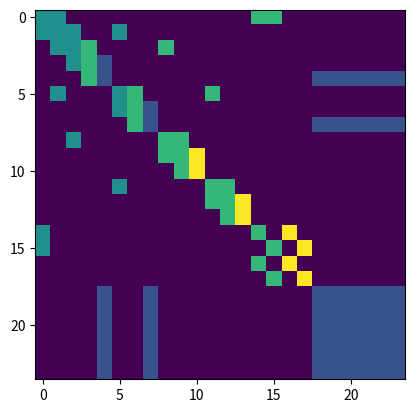

Source code (Python):
import numpy as np
from matplotlib import pyplot as plt
class Graph():
    """ The Graph to model the skeletons extracted by the openpose

    Args:
        strategy (string): must be one of the follow candidates
        - uniform: Uniform Labeling
        - distance: Distance Partitioning
        - spatial: Spatial Configuration
        For more information, please refer to the section 'Partition Strategies'
            in our paper (https://arxiv.org/abs/1801.07455).

        layout (string): must be one of the follow candidates
        - openpose: Is consists of 18 joints. For more information, please
            refer to https://github.com/CMU-Perceptual-Computing-Lab/openpose#output
        - ntu-rgb+d: Is consists of 25 joints. For more information, please
            refer to https://github.com/shahroudy/NTURGB-D

        max_hop (int): the maximal distance between two connected nodes
        dilation (int): controls the spacing between the kernel points

    """

    def __init__(self,
                 layout='openpose',
                 strategy='uniform',
                 max_hop=1,
                 dilation=1):
        self.max_hop = max_hop
        self.dilation = dilation

        self.get_edge(layout)
        self.hop_dis = get_hop_distance(self.num_node, self.edge, max_hop=max_hop)
        self.get_adjacency(strategy)

    def __str__(self):
        return self.A

    def get_edge(self, layout):
        if layout == 'openpose':
            self.num_node = 18
            self_link = [(i, i) for i in range(self.num_node)]
            neighbor_link = [(4, 3), (3, 2), (7, 6), (6, 5), (13, 12), (12,
                                                                        11),
                             (10, 9), (9, 8), (11, 5), (8, 2), (5, 1), (2, 1),
                             (0, 1), (15, 0), (14, 0), (17, 15), (16, 14)]
            self.edge = self_link + neighbor_link
            self.center = 1
        elif layout == 'ntu-rgb+d':
            self.num_node = 25
            self_link = [(i, i) for i in range(self.num_node)]
            neighbor_1base = [(1, 2), (2, 21), (3, 21), (4, 3), (5, 21),
                              (6, 5), (7, 6), (8, 7), (9, 21), (10, 9),
                              (11, 10), (12, 11), (13, 1), (14, 13), (15, 14),
                              (16, 15), (17, 1), (18, 17), (19, 18), (20, 19),
                              (22, 23), (23, 8), (24, 25), (25, 12)]
            neighbor_link = [(i - 1, j - 1) for (i, j) in neighbor_1base]
            self.edge = self_link + neighbor_link
            self.center = 21 - 1
        elif layout == 'ntu_edge':
            self.num_node = 24
            self_link = [(i, i) for i in range(self.num_node)]
            neighbor_1base = [(1, 2), (3, 2), (4, 3), (5, 2), (6, 5), (7, 6),
                              (8, 7), (9, 2), (10, 9), (11, 10), (12, 11),
                              (13, 1), (14, 13), (15, 14), (16, 15), (17, 1),
                              (18, 17), (19, 18), (20, 19), (21, 22), (22, 8),
                              (23, 24), (24, 12)]
            neighbor_link = [(i - 1, j - 1) for (i, j) in neighbor_1base]
            self.edge = self_link + neighbor_link
            self.center = 2
        # elif layout=='customer settings':
        #     pass
        elif layout == 'openpose_object_hand':
            # Object connects only to two hand joints
            self.num_node = 24
            self_link = [(i, i) for i in range(self.num_node)]
            neighbor_link = [(4, 3), (3, 2), (7, 6), (6, 5), (13, 12), (12, 11),
                             (10, 9), (9, 8), (11, 5), (8, 2), (5, 1), (2, 1),
                             (0, 1), (15, 0), (14, 0), (17, 15), (16, 14),
                            (18, 4), (19, 4), (20, 4), (21, 4), (22, 4), (23, 4),
                            (18, 7), (19, 7), (20, 7), (21, 7), (22, 7), (23, 7), ]
            self.edge = self_link + neighbor_link
            self.center = 1
        ################################################################################
        elif layout == 'KIT_object_object_hand':
            # Join 25 points, objects 6
            self.num_node = 31
            self_link = [(i, i) for i in range(self.num_node)]
            neighbor_link = [# Joint connection
                             (16, 18), (18, 4), (4, 2), (18, 13), (4, 13), (13, 12),
                             (22, 12), (22, 17), (17, 24),
                             (12, 8), (8, 3), (3, 10),
                             (12, 11), (20, 11), (11, 6),
                             (20, 21), (21, 10),
                             (6, 7), (7, 0),
                             # Hand object connection
                             (25, 24), (26, 24), (27, 24), (28, 24), (29, 24), (30, 24),
                             (25, 10), (26, 10), (27, 10), (28, 10), (29, 10), (30, 10)
                            ]
            self.edge = self_link + neighbor_link
            self.center = 1
        ################################################################################
        elif layout == 'openpose_object_object_hand':
            self.num_node = 24
            self_link = [(i, i) for i in range(self.num_node)]
            neighbor_link = [(4, 3), (3, 2), (7, 6), (6, 5), (13, 12), (12, 11),
                            (10, 9), (9, 8), (11, 5), (8, 2), (5, 1), (2, 1),
                            (0, 1), (15, 0), (14, 0), (17, 15), (16, 14),
                            (18, 4), (19, 4), (20, 4), (21, 4), (22, 4), (23, 4),
                            (18, 7), (19, 7), (20, 7), (21, 7), (22, 7), (23, 7), 
                            (18, 19), (18, 20), (18, 21), (18, 22), (18, 23),
                            (19, 20), (19, 21), (19, 22), (19, 23),
                            (20, 21), (20, 22), (20, 23),
                            (21, 22), (21, 23),
                            (22, 23)]
            self.edge = self_link + neighbor_link
            self.center = 1
        elif layout == 'openpose_object_joint':
            self.num_node = 24
            self_link = [(i, i) for i in range(self.num_node)]
            # joint connection + object and hand connection
            neighbor_link = [(4, 3), (3, 2), (7, 6), (6, 5), (13, 12), (12, 11),
                            (10, 9), (9, 8), (11, 5), (8, 2), (5, 1), (2, 1),
                            (0, 1), (15, 0), (14, 0), (17, 15), (16, 14),
                            (18, 4), (19, 4), (20, 4), (21, 4), (22, 4), (23, 4),
                            (18, 7), (19, 7), (20, 7), (21, 7), (22, 7), (23, 7)]
            # Append object-joint connection
            for obj_num in [18, 19, 20, 21, 22, 23]:
                for joint_num in range(18):
                    neighbor_link.append((obj_num, joint_num))
            self.edge = self_link + neighbor_link
            self.center = 1
        else:
            raise ValueError("Do Not Exist This Layout.")

    #计算邻接矩阵A
    def get_adjacency(self, strategy):
        valid_hop = range(0, self.max_hop + 1, self.dilation)  #range(start,stop,step)
        adjacency = np.zeros((self.num_node, self.num_node))
        for hop in valid_hop:
            adjacency[self.hop_dis == hop] = 1
        normalize_adjacency = normalize_digraph(adjacency)

        if strategy == 'uniform':
            A = np.zeros((1, self.num_node, self.num_node))
            A[0] = normalize_adjacency
            self.A = A
        elif strategy == 'distance':
            A = np.zeros((len(valid_hop), self.num_node, self.num_node))
            for i, hop in enumerate(valid_hop):
                A[i][self.hop_dis == hop] = normalize_adjacency[self.hop_dis ==
                                                                hop]
            self.A = A
        elif strategy == 'spatial':
            A = []
            for hop in valid_hop:
                a_root = np.zeros((self.num_node, self.num_node))
                a_close = np.zeros((self.num_node, self.num_node))
                a_further = np.zeros((self.num_node, self.num_node))
                for i in range(self.num_node):
                    for j in range(self.num_node):
                        if self.hop_dis[j, i] == hop:
                            if self.hop_dis[j, self.center] == self.hop_dis[
                                    i, self.center]:
                                a_root[j, i] = normalize_adjacency[j, i]
                            elif self.hop_dis[j, self.
                                              center] > self.hop_dis[i, self.
                                                                     center]:
                                a_close[j, i] = normalize_adjacency[j, i]
                            else:
                                a_further[j, i] = normalize_adjacency[j, i]
                if hop == 0:
                    A.append(a_root)
                else:
                    A.append(a_root + a_close)
                    A.append(a_further)
            A = np.stack(A)
            self.A = A
        else:
            raise ValueError("Do Not Exist This Strategy")

# 此函数的返回值hop_dis就是图的邻接矩阵
def get_hop_distance(num_node, edge, max_hop=1):
    A = np.zeros((num_node, num_node))
    for i, j in edge:
        A[j, i] = 1
        A[i, j] = 1

    # compute hop steps
    hop_dis = np.zeros((num_node, num_node)) + np.inf  # np.inf 表示一个无穷大的正数
    # np.linalg.matrix_power(A, d)求矩阵A的d幂次方,transfer_mat矩阵(I,A)是一个将A矩阵拼接max_hop+1次的矩阵
    transfer_mat = [np.linalg.matrix_power(A, d) for d in range(max_hop + 1)]
    # (np.stack(transfer_mat) > 0)矩阵中大于0的返回Ture,小于0的返回False,最终arrive_mat是一个布尔矩阵,大小与transfer_mat一样
    arrive_mat = (np.stack(transfer_mat) > 0)
    # range(start,stop,step) step=-1表示倒着取
    for d in range(max_hop, -1, -1):
        # 将arrive_mat[d]矩阵中为True的对应于hop_dis[]位置的数设置为d
        hop_dis[arrive_mat[d]] = d
    return hop_dis

# 将矩阵A中的每一列的各个元素分别除以此列元素的形成新的矩阵
def normalize_digraph(A):
    Dl = np.sum(A, 0) #将矩阵A压缩成一行
    num_node = A.shape[0]
    Dn = np.zeros((num_node, num_node))
    for i in range(num_node):
        if Dl[i] > 0:
            Dn[i, i] = Dl[i]**(-1)
    AD = np.dot(A, Dn)
    return AD


def normalize_undigraph(A):
    Dl = np.sum(A, 0)
    num_node = A.shape[0]
    Dn = np.zeros((num_node, num_node))
    for i in range(num_node):
        if Dl[i] > 0:
            Dn[i, i] = Dl[i]**(-0.5)
    DAD = np.dot(np.dot(Dn, A), Dn)
    return DAD

if __name__ == '__main__':
    g = Graph(layout='openpose_object_object_hand')
    print(g.A)
    print(g.A.shape)
    plt.imshow(g.A[0])
    plt.show()
